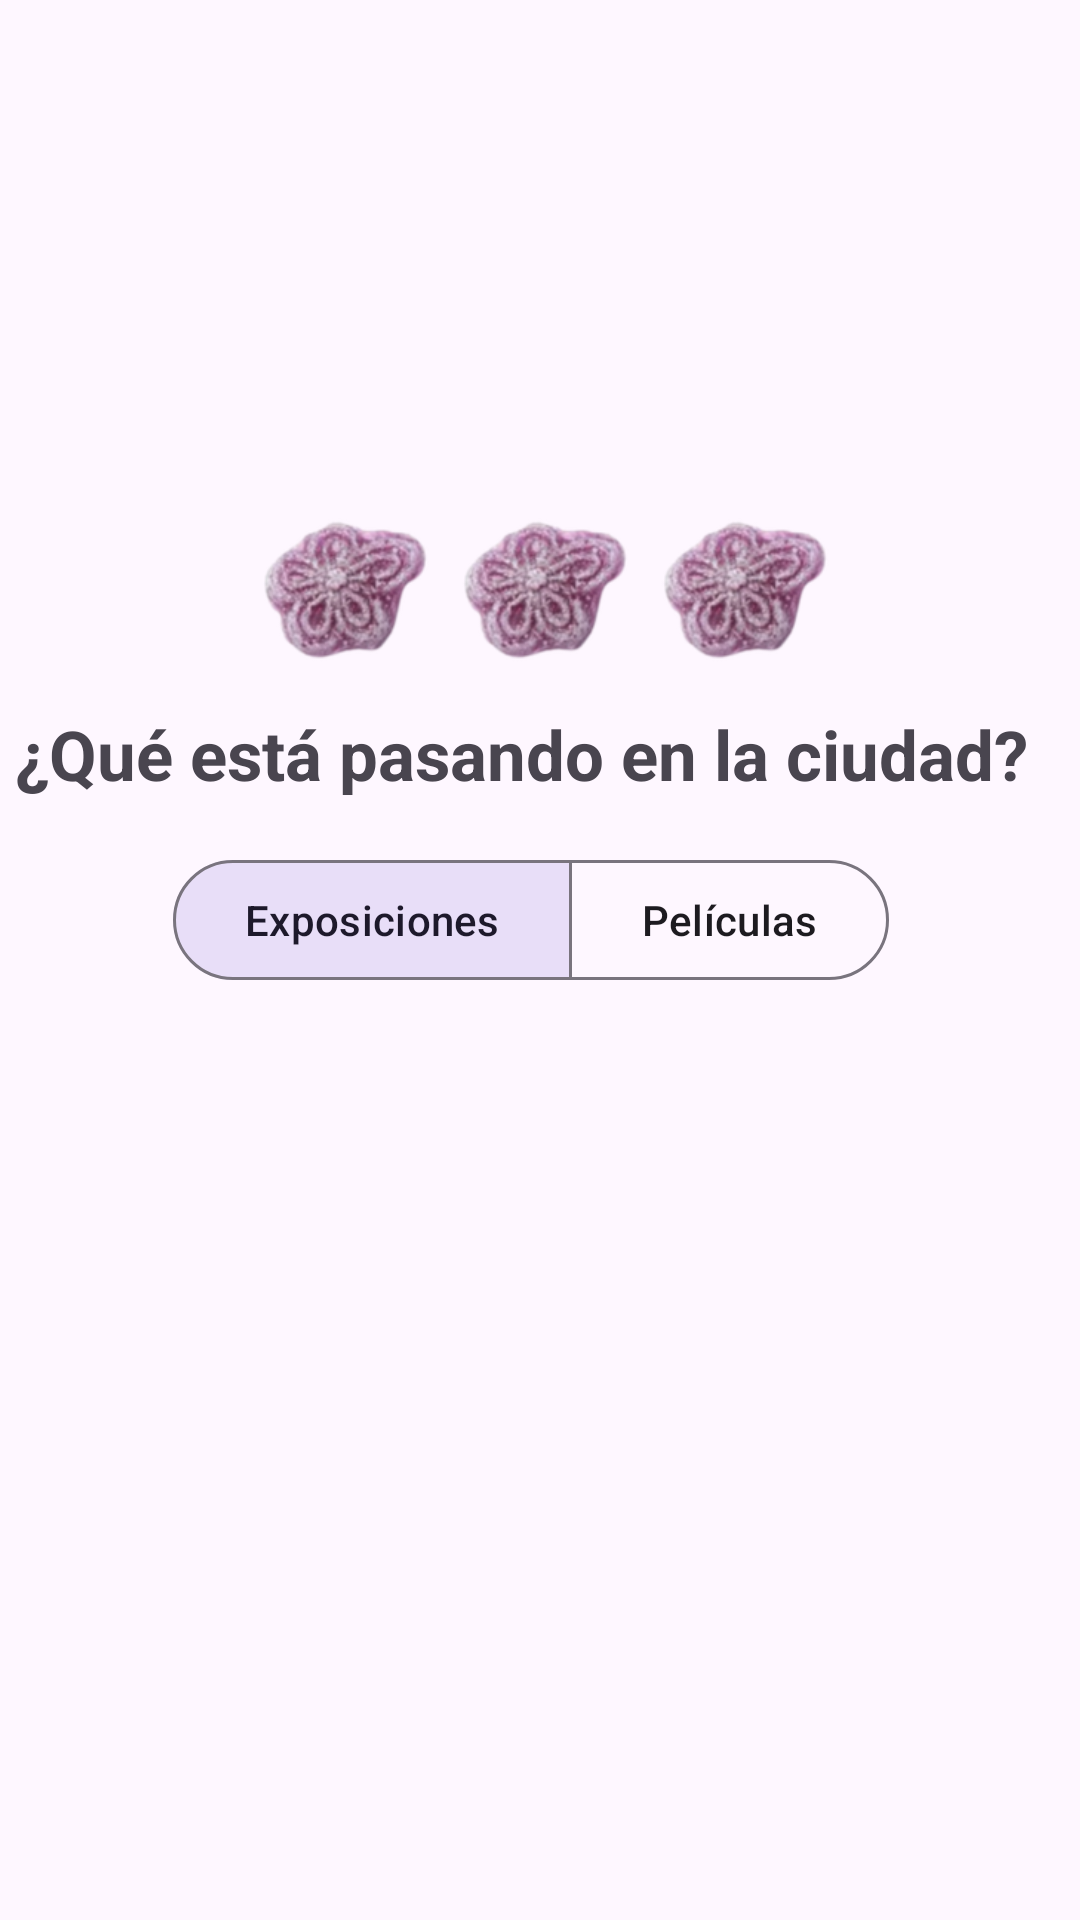

Write the Android layout XML for this screen, with the resource values it uses.
<!-- AndroidManifest.xml: application theme Theme.ACI_App -->
<!-- res/layout/fragment_eventos.xml -->
<?xml version="1.0" encoding="utf-8"?>
<androidx.constraintlayout.widget.ConstraintLayout
    xmlns:android="http://schemas.android.com/apk/res/android"
    xmlns:tools="http://schemas.android.com/tools"
    xmlns:app="http://schemas.android.com/apk/res-auto"
    android:layout_width="match_parent"
    android:layout_height="match_parent"
    android:id="@+id/main"
    tools:context=".EventosFragment">

    <ImageView
        android:id="@+id/logo_eventos"
        android:layout_width="350dp"
        android:layout_height="140dp"
        android:layout_marginTop="32dp"
        android:contentDescription="@string/menu_eventos"
        android:scaleType="fitCenter"
        android:src="@drawable/eventos"
        app:layout_constraintEnd_toEndOf="parent"
        app:layout_constraintHorizontal_bias="0.491"
        app:layout_constraintStart_toStartOf="parent"
        app:layout_constraintTop_toTopOf="parent" />

    <ImageView
        android:id="@+id/violetas"
        android:layout_width="200dp"
        android:layout_height="80dp"
        android:layout_marginTop="156dp"
        android:contentDescription="@null"
        android:scaleType="fitCenter"
        android:src="@drawable/violetas"
        app:layout_constraintEnd_toEndOf="parent"
        app:layout_constraintHorizontal_bias="0.497"
        app:layout_constraintStart_toStartOf="parent"
        app:layout_constraintTop_toTopOf="parent" />

    <TextView
        android:id="@+id/texto_eventos"
        android:layout_width="350dp"
        android:layout_height="wrap_content"
        android:text="@string/texto_eventos"
        android:textSize="23sp"
        android:textStyle="bold"
        app:layout_constraintTop_toBottomOf="@id/violetas"
        app:layout_constraintStart_toStartOf="parent"
        app:layout_constraintEnd_toEndOf="parent" />

    <com.google.android.material.button.MaterialButtonToggleGroup
        android:id="@+id/filtro_botones_pelis_expos"
        android:layout_width="245dp"
        android:layout_height="wrap_content"
        android:layout_marginTop="16dp"
        app:layout_constraintTop_toBottomOf="@id/texto_eventos"
        app:layout_constraintStart_toStartOf="parent"
        app:layout_constraintEnd_toEndOf="parent"
        app:singleSelection="true"
        app:selectionRequired="true"
        app:checkedButton="@id/boton_expos"
        >
        <com.google.android.material.button.MaterialButton
            style="?attr/materialButtonOutlinedStyle"
            android:id="@+id/boton_expos"
            android:layout_width="wrap_content"
            android:layout_height="wrap_content"
            android:text="@string/filtro_expos" />

        <com.google.android.material.button.MaterialButton
            style="?attr/materialButtonOutlinedStyle"
            android:id="@+id/boton_pelis"
            android:layout_width="wrap_content"
            android:layout_height="wrap_content"
            android:text="@string/filtro_pelis" />
    </com.google.android.material.button.MaterialButtonToggleGroup>

    <ListView
        android:id="@+id/lista_eventos"
        android:layout_width="0dp"
        android:layout_height="0dp"
        android:layout_marginStart="16dp"
        android:layout_marginEnd="16dp"
        android:layout_marginTop="12dp"
        app:layout_constraintTop_toBottomOf="@id/filtro_botones_pelis_expos"
        app:layout_constraintBottom_toBottomOf="parent"
        app:layout_constraintStart_toStartOf="parent"
        app:layout_constraintEnd_toEndOf="parent"
        android:scrollbars="none"/>
        

</androidx.constraintlayout.widget.ConstraintLayout>
<!-- resources referenced by this layout -->
<resources>
  <!-- drawable violetas: png bitmap (drawable-nodpi, 72677 bytes) -->
  <string name="filtro_expos">Exposiciones</string>
  <string name="filtro_pelis">Películas</string>
  <string name="menu_eventos">"Eventos"</string>
  <string name="texto_eventos">¿Qué está pasando en la ciudad?</string>
  <style name="Theme.ACI_App" parent="Base.Theme.ACI_App" />
  <style name="Base.Theme.ACI_App" parent="Theme.Material3.DayNight.NoActionBar">
          
          
      </style>
</resources>
